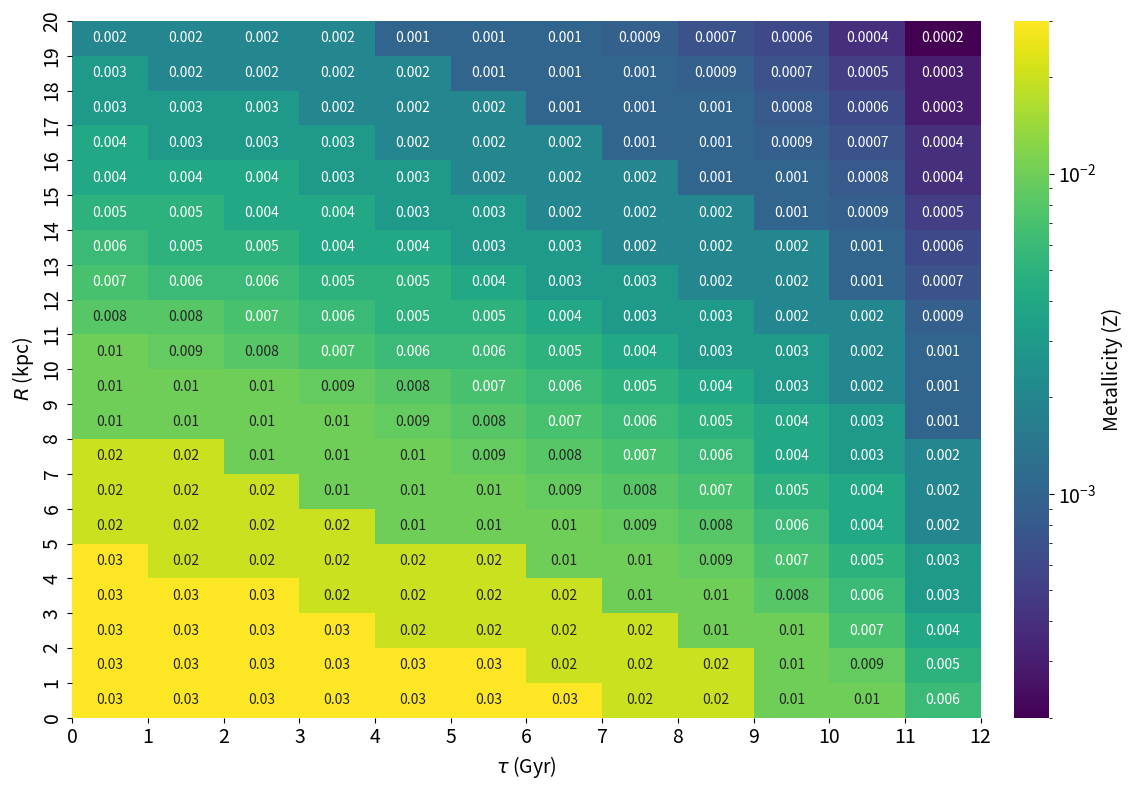

Here is the Python script that generated this plot: (Note: this script raises an exception after producing the figure.)
import numpy as np
import seaborn as sns
import matplotlib.pyplot as plt
from matplotlib.colors import LogNorm

Z_sun = 0.0142
Fm = -1
nabla_Fe_to_H = -0.075
def cal_Z(R, tau):
    Fe_to_H = Fm + nabla_Fe_to_H * R - (Fm + nabla_Fe_to_H * 8.7) * (1 - tau / 12) ** 0.3
    log10_Z = 0.977 * Fe_to_H + np.log10(Z_sun)
    Z = 10 ** log10_Z
    return Z

# print(cal_Z(20, 10))
# 定义网格数量
R_grid = 20
tau_grid = 12

# 定义R和tau的范围
R_edges = np.linspace(0, R_grid, R_grid + 1)  # R的边界
tau_edges = np.linspace(0, tau_grid, tau_grid + 1)  # tau的边界

# 初始化平均金属丰度数组
Z_mean = np.zeros((R_grid, tau_grid))

# 目标数组
target_array = np.array([1e-4, 2e-4, 3e-4, 4e-4, 5e-4, 6e-4, 7e-4, 8e-4, 9e-4,
                         1e-3, 2e-3, 3e-3, 4e-3, 5e-3, 6e-3, 7e-3, 8e-3, 9e-3,
                         1e-2, 2e-2, 3e-2])

# 在每个网格中计算金属丰度的平均值
for i in range(tau_grid):
    for j in range(R_grid):
        # 定义网格范围
        R_min, R_max = R_edges[j], R_edges[j + 1]
        tau_min, tau_max = tau_edges[i], tau_edges[i + 1]

        # 随机在网格内取样
        R_samples = np.random.uniform(R_min, R_max, 1000)
        tau_samples = np.random.uniform(tau_min, tau_max, 1000)

        # 计算金属丰度并求平均
        Z_samples = cal_Z(R_samples, tau_samples)
        mean_value = np.mean(Z_samples)

        # 找到与目标数组中最接近的值
        closest_value = target_array[np.argmin(np.abs(target_array - mean_value))]
        Z_mean[j, i] = closest_value  # 使用最接近的值更新网格

        # print(mean_value, closest_value)

# # 扁平化并从大到小排序
# Z_flat = Z_mean.flatten()
# Z_sorted = np.sort(Z_flat)[::-1]  # 从大到小排序
#
# # 输出排序结果
# print("扁平化并排序后的金属丰度值：", np.unique(Z_sorted))
print(Z_mean)

plt.rcParams['axes.labelsize'] = 14
plt.rcParams['xtick.labelsize'] = 14
plt.rcParams['ytick.labelsize'] = 14

# 使用seaborn绘制热图
plt.figure(figsize=(12, 8))
sns.heatmap(Z_mean, cmap='viridis', cbar_kws={'label': 'Metallicity (Z)', 'pad': 0.03,}, annot=True,
            xticklabels=np.arange(tau_grid),  # tau刻度
            yticklabels=np.arange(R_grid),    # R刻度
            norm=LogNorm())

plt.xlabel(r'$\tau$ (Gyr)')
plt.ylabel(r'$R$ (kpc)')
# plt.title('Metallicity Space-Time Grid')

plt.xticks(ticks=np.arange(tau_grid+1), labels=np.arange(0, tau_grid+1))  # 设置tau的刻度为0-12
plt.yticks(ticks=np.arange(R_grid+1), labels=np.arange(0, R_grid+1))    # 设置R的刻度为0-15
# 反转y轴，使得R从下到上显示
plt.gca().invert_yaxis()

plt.tight_layout()
plt.savefig('./figures/Metallicity_Grid.pdf', dpi=300, bbox_inches='tight')
plt.show()
